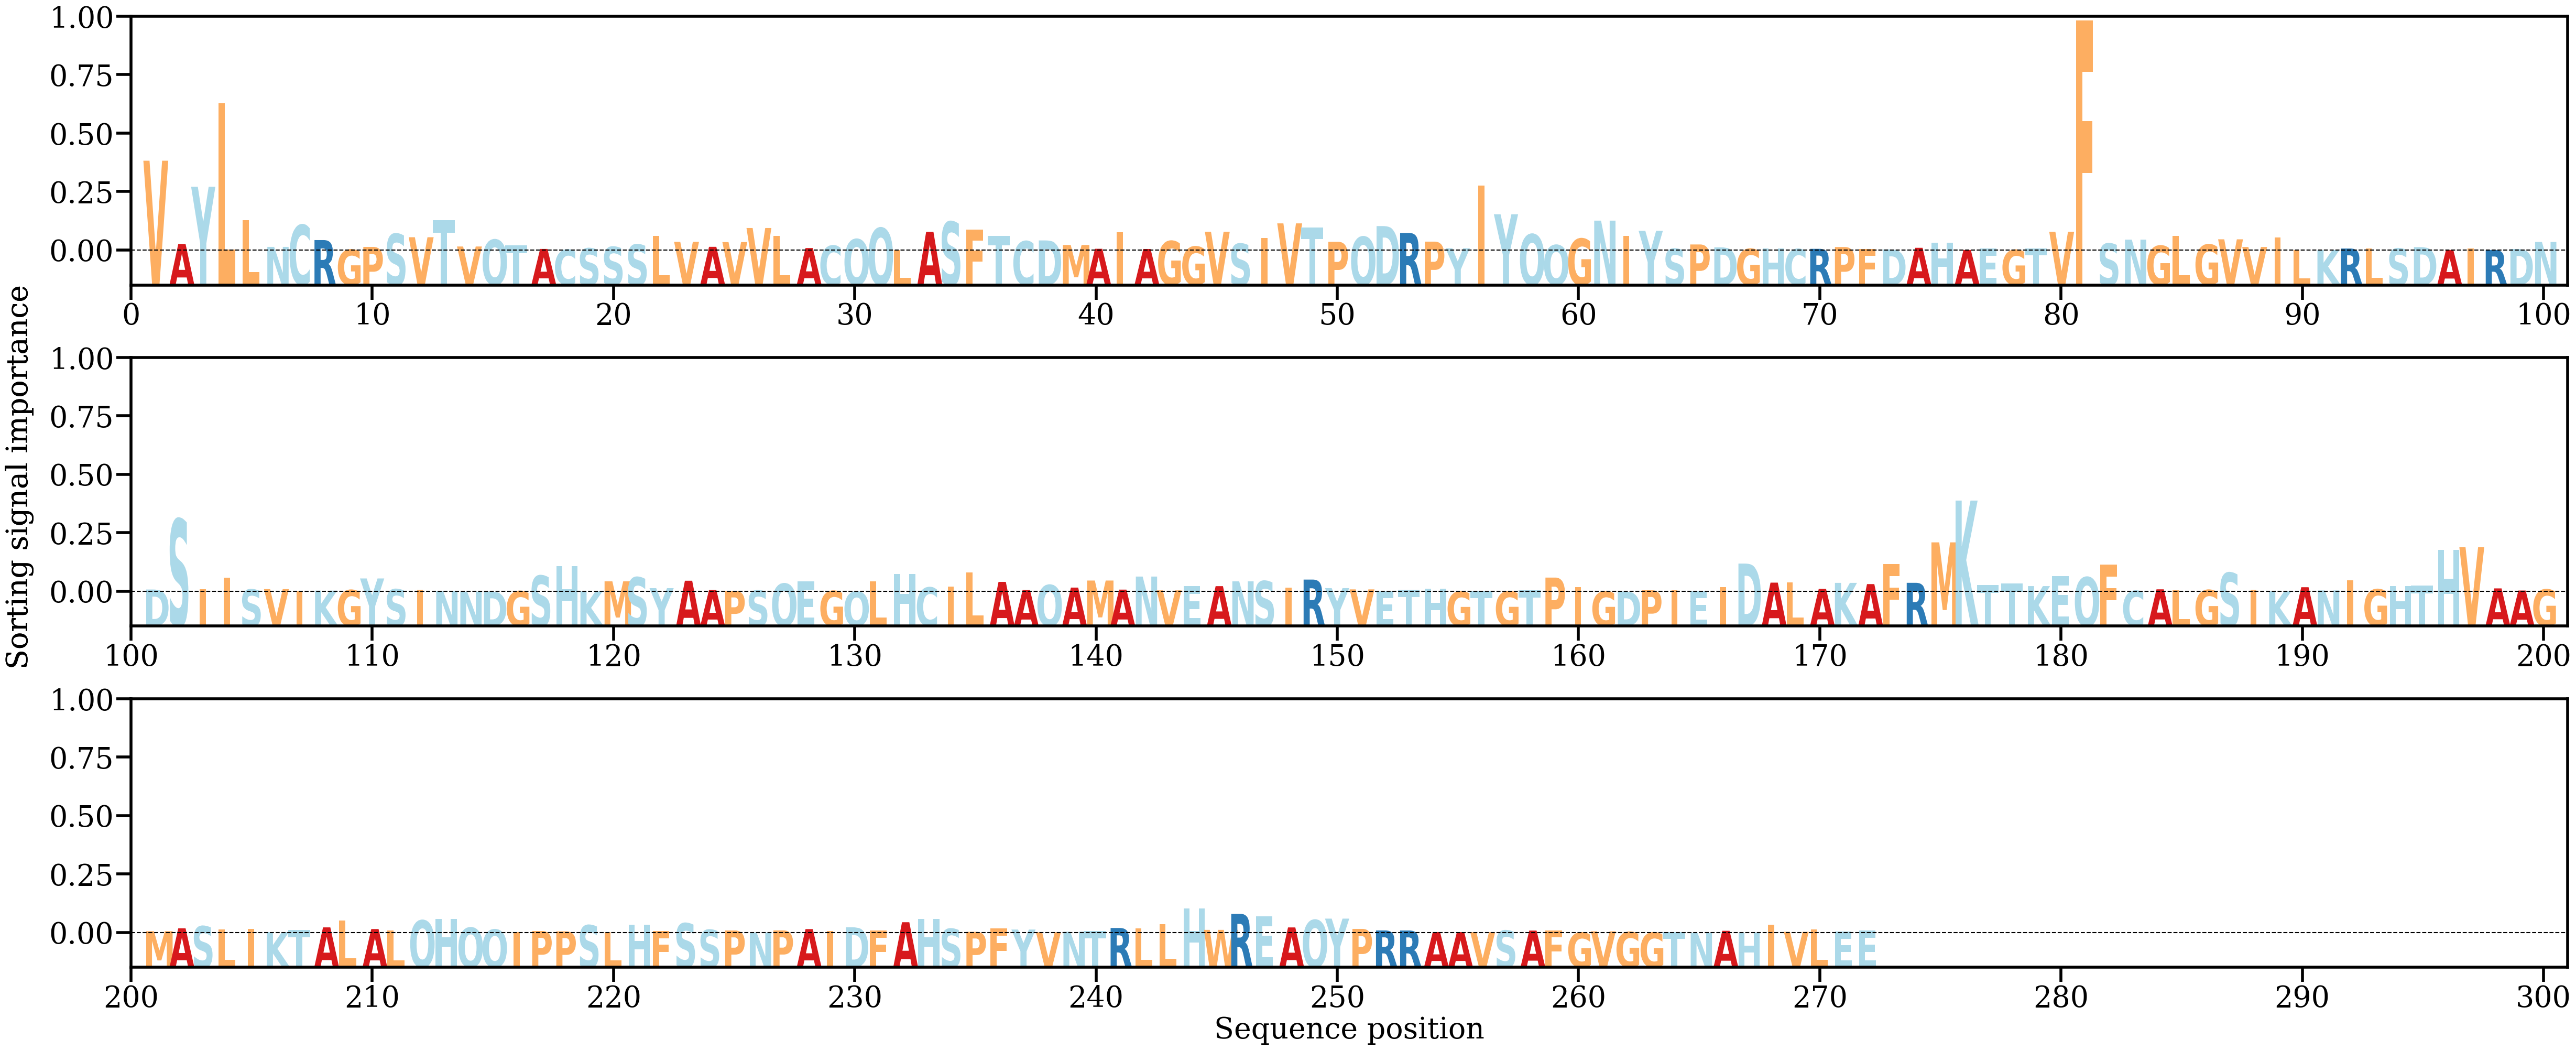

The data file committed next to this chart (first rows):
AA, Alpha
V, [0.03317811]
A, [0.00239353]
Y, [0.02353522]
L, [0.05450637]
L, [0.01117629]
N, [0.00133266]
C, [0.00944067]
R, [0.0038443]
G, [0.00030674]
P, [0.00132367]
S, [0.00613092]
V, [0.00489246]
T, [0.0111264]
V, [0.00147101]
Q, [0.00399174]
T, [0.00187164]
A, [0.00056814]
C, [0.00028808]
S, [0.00079095]
S, [0.00133903]
S, [0.00220682]
L, [0.0054286]
V, [0.00319502]
A, [0.00135539]
V, [0.0031053]
V, [0.00830685]
L, [0.00533762]
A, [0.00090064]
C, [0.00178346]
Q, [0.00416198]
Q, [0.00832636]
L, [0.00023463]
A, [0.00687773]
S, [0.01063055]
F, [0.00771248]
T, [0.00533546]
C, [0.00342357]
D, [0.00371425]
M, [0.00202981]
A, [0.00062583]
I, [0.00683237]
A, [0.00055181]
G, [0.00348115]
G, [0.00143774]
V, [0.00693258]
S, [0.00249574]
I, [0.00456269]
V, [0.01001889]
T, [0.00842701]
P, [0.00319371]
Q, [0.00506031]
D, [0.00901662]
R, [0.00647028]
P, [0.00326974]
Y, [0.00080187]
I, [0.02391084]
Y, [0.01338315]
Q, [0.00600446]
Q, [0.00199436]
G, [0.00436723]
... 212 more rows
